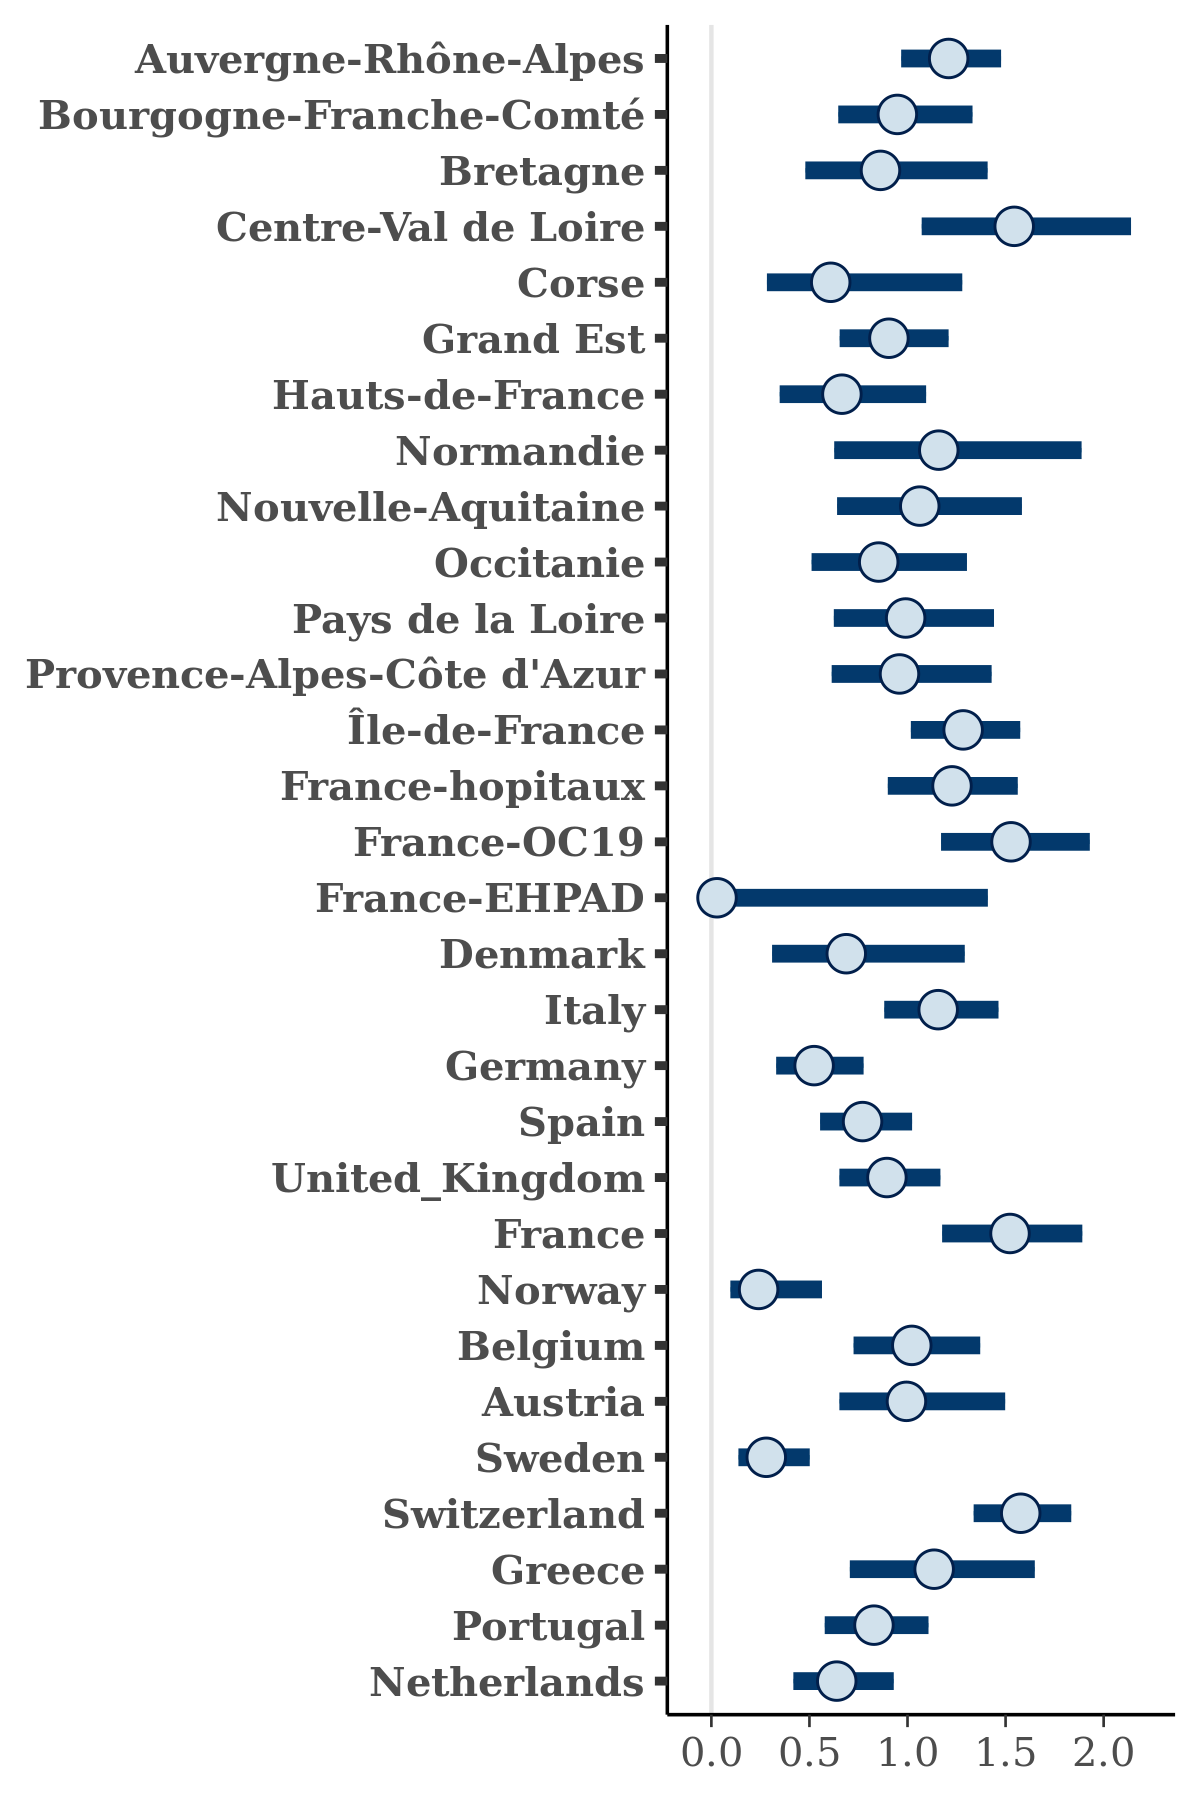

Values plotted in this chart, from the file beside it:
, Auvergne-Rhône-Alpes, Bourgogne-Franche-Comté, Bretagne, Centre-Val de Loire, Corse, Grand Est, Hauts-de-France, Normandie, Nouvelle-Aquitaine, Occitanie, Pays de la Loire, Provence-Alpes-Côte d'Azur, Île-de-France, France-hopitaux, France-OC19, France-EHPAD, Denmark, Italy, Germany, Spain, United_Kingdom, France, Norway
1, 1.236, 1.16, 1.614, 2.371, 1.118, 0.9585, 0.4711, 1.786, 0.6188, 0.9241, 0.7902, 0.6347, 1.214, 0.916, 1.527, 0.002182, 1.246, 1.123, 0.3573, 0.6912, 1.332, 1.237, 0.2502
2, 0.9227, 1.16, 0.6424, 1.449, 1.068, 0.8091, 0.4864, 2.358, 1.098, 0.934, 0.8212, 0.977, 1.268, 1.036, 1.023, 0.0001518, 1.075, 1.217, 0.5671, 0.9235, 0.9125, 1.783, 0.09325
3, 1.238, 1.174, 0.4607, 1.592, 0.331, 0.9059, 0.4796, 1.267, 1.494, 1.115, 0.7133, 1.137, 1.071, 1.031, 1.562, 0.0001298, 0.4584, 1.264, 0.5671, 0.709, 0.7494, 1.553, 0.2216
4, 1.09, 0.8683, 0.8766, 2.266, 0.9355, 0.9197, 0.572, 1.083, 0.4369, 1.15, 0.8203, 0.7422, 1.199, 1.154, 1.369, 0.04174, 0.5354, 1.009, 0.6248, 0.9569, 0.8894, 1.492, 0.5363
5, 1.283, 1.23, 0.9381, 1.403, 0.3619, 0.9739, 0.3427, 1.267, 0.9504, 0.708, 0.7852, 1.068, 1.523, 1.11, 1.733, 0.08036, 0.8465, 1.59, 0.4963, 0.9587, 0.9518, 1.529, 0.1081
6, 1.248, 1.144, 0.8514, 1.709, 0.2362, 1.146, 1.042, 1.009, 0.7156, 0.7501, 1.27, 0.8265, 1.333, 1.218, 1.987, 0.1086, 0.5736, 1.046, 0.5735, 0.7739, 0.9669, 1.438, 0.099
7, 0.9985, 0.7267, 0.4022, 1.721, 0.634, 0.8198, 0.8308, 0.6833, 1.116, 0.7351, 0.5167, 0.8217, 1.154, 0.985, 1.603, 0.01362, 0.8699, 1.546, 0.5543, 0.6307, 0.9953, 1.572, 0.2033
8, 1.039, 1.031, 1.203, 1.328, 0.5157, 0.5899, 0.3741, 1.943, 1.109, 0.8047, 0.675, 0.9519, 1.258, 1.345, 1.639, 0.06912, 0.6105, 1.446, 0.3832, 0.7675, 0.7143, 1.606, 0.1602
9, 0.9906, 1.221, 0.9337, 1.237, 0.3136, 0.8623, 0.8703, 1.099, 0.9748, 0.827, 0.9562, 1.329, 1.487, 1.451, 1.559, 0.03833, 0.8119, 1.274, 0.4952, 1.2, 0.7178, 1.524, 0.2851
10, 1.061, 0.9174, 0.4824, 1.816, 0.6211, 1.001, 0.7435, 1.193, 1.251, 0.9997, 0.7323, 1.264, 1.497, 1.305, 1.573, 0.09786, 0.6319, 0.9531, 0.5324, 0.7422, 0.5849, 1.463, 0.2362
11, 1.15, 0.8465, 1.081, 1.932, 0.4268, 1.378, 0.837, 0.7078, 0.8388, 0.6821, 1.105, 0.9078, 1.378, 1.196, 1.515, 9.44484986149968e-05, 0.5371, 1.245, 0.559, 0.8165, 1.155, 1.473, 0.2465
12, 1.234, 0.9892, 0.6076, 2.311, 0.69, 0.7571, 0.4782, 1.111, 1.104, 0.5667, 1.437, 0.7921, 1.144, 1.264, 1.331, 0.001074, 0.3945, 0.8853, 0.5013, 0.8068, 1.027, 1.501, 0.9372
13, 1.274, 0.9544, 0.6081, 2.053, 0.2356, 1.059, 1.053, 1.104, 1.037, 0.8949, 1.095, 0.9355, 1.215, 1.131, 1.727, 0.03047, 0.6813, 1.09, 0.8377, 0.8544, 0.9145, 1.475, 0.1761
14, 1.263, 0.9116, 0.7696, 1.437, 0.7558, 0.8615, 0.3942, 0.8393, 1.227, 0.868, 1.27, 1.163, 1.821, 1.153, 1.408, 0.01423, 0.6137, 1.091, 0.5369, 0.5778, 1.128, 1.747, 0.1498
15, 0.9436, 0.9002, 0.6623, 1.781, 0.6854, 0.8766, 0.7099, 0.8133, 0.9724, 1.129, 0.8417, 0.9929, 1.42, 0.9171, 1.316, 0.2139, 0.7804, 1.12, 0.647, 0.9227, 0.9728, 1.536, 0.1907
16, 1.124, 0.7988, 0.9199, 1.365, 0.2869, 0.9187, 0.9346, 1.025, 1.35, 1.203, 0.7988, 0.5539, 1.469, 1.314, 1.791, 0.01605, 0.4468, 1.13, 0.5894, 0.9151, 0.8031, 1.214, 0.1957
17, 1.119, 0.9316, 1.488, 1.079, 0.3755, 0.9309, 0.5743, 1.871, 1.258, 0.9859, 1.543, 1.123, 1.141, 1.547, 1.793, 0.1881, 0.8631, 1, 0.6937, 0.8226, 0.9749, 1.515, 0.4136
18, 1.331, 0.6983, 0.7114, 2.187, 0.287, 1.097, 0.6364, 1.094, 0.8983, 0.766, 0.9736, 0.8679, 1.546, 1.15, 1.553, 0.04576, 1.175, 0.835, 0.9324, 0.6864, 0.8854, 1.745, 0.2429
19, 1.21, 1.212, 0.5256, 1.768, 0.4086, 0.9666, 0.6817, 0.8986, 1.232, 0.651, 0.8412, 1.018, 1.412, 1.434, 1.91, 6.22310983512604e-05, 1.206, 1.305, 0.4051, 0.7135, 1.05, 1.74, 0.1296
20, 1.227, 0.9337, 1.071, 1.308, 0.4095, 0.9049, 0.5437, 0.6257, 0.8807, 0.7154, 0.9408, 0.9796, 1.257, 1.14, 1.572, 0.008778, 0.7977, 1.522, 0.51, 1.01, 0.8162, 1.322, 0.4395
21, 1.077, 1.242, 0.8754, 2.42, 0.176, 1.168, 1.042, 1.345, 0.9462, 0.5627, 0.6933, 0.7947, 1.445, 1.502, 1.408, 0.0001137, 0.5893, 0.9671, 0.6888, 0.5594, 0.8125, 1.94, 0.7062
22, 1.178, 0.8823, 0.8435, 1.506, 0.8384, 1.044, 0.3473, 1.613, 1.378, 1.031, 0.7161, 1.285, 1.509, 1.296, 1.518, 0.01155, 0.7729, 1.439, 0.5159, 0.724, 0.8806, 1.615, 0.2071
23, 1.285, 1.302, 1.754, 1.328, 1.5, 1.217, 0.6514, 1.587, 1.216, 0.7609, 0.8381, 1.45, 1.258, 1.244, 1.657, 0.03596, 0.9584, 1.185, 0.6148, 0.8206, 1.103, 1.65, 0.2626
24, 1.002, 1.016, 0.6578, 1.19, 0.4816, 1.012, 0.8549, 0.8486, 1.264, 0.5394, 1.046, 1.493, 0.9725, 0.9284, 1.239, 0.0608, 0.1794, 1.254, 0.3563, 0.7098, 0.9121, 1.294, 0.1769
25, 1.122, 0.6802, 0.9401, 1.426, 0.2481, 1.094, 1.11, 1.72, 0.8414, 1.022, 1.152, 1.018, 1.519, 1.152, 1.594, 0.0008771, 0.692, 1.492, 0.3513, 0.7022, 1.075, 1.699, 0.1409
26, 1.476, 1.207, 0.4409, 1.183, 0.3806, 0.8386, 0.8448, 1.228, 0.5674, 0.5264, 0.5944, 1.054, 1.001, 1.436, 1.394, 0.0002837, 0.5152, 1.007, 0.52, 0.4812, 1.422, 1.345, 0.3271
27, 1.106, 1.03, 0.9545, 1.654, 0.2446, 0.8218, 0.7799, 1.092, 1.309, 1.314, 0.8619, 1.454, 1.316, 1.298, 1.614, 0.06838, 0.6573, 0.9509, 0.5127, 0.6771, 0.743, 1.119, 0.09834
28, 1.167, 0.9882, 0.8151, 1.361, 1.074, 1.066, 0.5397, 0.8822, 0.8691, 0.5659, 1.171, 0.6375, 1.524, 1.179, 1.298, 0.000338, 0.4126, 1.119, 0.4559, 0.536, 0.834, 1.941, 0.1089
29, 1.365, 0.7625, 0.6896, 1.792, 0.5245, 1.01, 0.9256, 0.8408, 0.9332, 0.7833, 1.04, 1.286, 1.456, 1.106, 1.411, 0.03097, 0.7379, 1.135, 0.5205, 0.7427, 0.9513, 1.525, 0.3957
30, 1.205, 1.095, 0.9458, 1.741, 0.6071, 0.8461, 0.3796, 0.8617, 1.507, 1.033, 0.7139, 0.686, 1.057, 1.273, 1.786, 0.03397, 0.6355, 1.113, 0.3599, 0.7664, 0.8734, 1.408, 0.3502
31, 1.355, 0.9261, 0.8906, 2.378, 0.4345, 0.8431, 0.3808, 0.7609, 1.162, 1.258, 1.414, 1.25, 1.476, 1.514, 1.261, 0.05419, 0.3828, 1.271, 0.6312, 0.9813, 0.679, 1.601, 0.4085
32, 1.323, 1.196, 0.7642, 1.213, 0.961, 1.079, 0.6214, 1.338, 1.301, 1.19, 1.148, 0.6844, 1.117, 1.176, 1.569, 0.006093, 0.6057, 0.995, 0.6083, 0.7804, 0.6958, 1.654, 0.1868
33, 1.11, 0.777, 0.9247, 1.653, 1.056, 0.8331, 0.8216, 1.133, 0.8948, 0.7075, 1.071, 0.7307, 1.223, 1.212, 1.575, 0.03083, 0.6218, 1.302, 0.541, 0.7677, 0.7576, 1.322, 0.2014
34, 1.181, 0.7097, 0.4602, 1.309, 0.4344, 0.5361, 0.7653, 0.8415, 1.017, 0.4763, 0.5689, 0.5348, 1.26, 0.7763, 1.505, 0.03144, 0.9, 1.095, 0.2255, 0.4925, 0.6878, 1.593, 0.1921
35, 1.254, 1.348, 0.4353, 1.75, 0.7489, 0.9015, 0.8284, 2.206, 1.078, 0.5451, 1.225, 1.088, 1.166, 1.009, 1.647, 0.02362, 0.4826, 1.183, 0.4486, 0.6777, 0.6359, 1.682, 0.4106
36, 1.354, 1.075, 0.9758, 2.108, 0.3632, 0.6669, 0.7004, 0.9504, 1.71, 0.8068, 0.9593, 1.015, 1.383, 1.102, 2.041, 0.05291, 0.7767, 1.418, 0.6791, 0.9607, 1.301, 1.422, 0.08345
37, 1.23, 0.7858, 1.253, 2.271, 0.7505, 1.049, 1.401, 0.9728, 1.913, 0.7138, 1.13, 1.16, 1.156, 0.9766, 1.559, 0.0001404, 0.8478, 1.185, 0.7494, 0.6973, 1.017, 1.876, 0.1543
38, 1.035, 0.7416, 1.032, 1.988, 0.5848, 0.7932, 0.6507, 1.639, 0.8182, 0.6697, 1.104, 0.768, 1.48, 1.139, 1.338, 0.02065, 0.79, 0.8997, 0.3991, 0.5529, 0.9593, 1.303, 0.1337
39, 1.115, 1.055, 0.6249, 1.252, 0.8441, 0.9636, 0.9505, 1.323, 0.8838, 0.52, 0.803, 0.8283, 1.304, 1.102, 1.76, 0.005865, 0.5487, 1.135, 0.454, 0.6796, 1.199, 1.59, 0.1484
40, 0.9105, 0.9084, 0.8429, 1.853, 0.9706, 1.021, 0.7847, 1.18, 1.123, 1.118, 1.073, 1.079, 1.496, 1.152, 1.625, 0.01025, 0.8069, 1.241, 0.591, 0.6971, 1.105, 1.814, 0.6247
41, 1.383, 0.7868, 0.5853, 1.885, 1.115, 0.782, 1.369, 1.253, 1.161, 0.7406, 0.7322, 1.221, 1.296, 1.127, 1.304, 0.04405, 0.7101, 1.232, 0.6768, 1.165, 0.8645, 1.367, 0.3318
42, 1.336, 1.075, 0.6105, 1.947, 0.3935, 1.258, 0.9487, 1.32, 0.9483, 0.5788, 0.9432, 1.35, 1.495, 1.134, 1.687, 0.04245, 0.508, 1.265, 0.3534, 1.026, 0.7412, 1.256, 0.3131
43, 1.298, 1.103, 1.45, 1.594, 1.355, 1.073, 0.7768, 1.629, 1.371, 0.8802, 1.218, 1.093, 1.48, 1.598, 1.362, 0.002335, 0.8652, 1.118, 0.6082, 1.066, 1.1, 1.901, 0.4268
44, 1.306, 0.9348, 0.7923, 1.998, 0.7223, 0.6672, 0.7509, 1.084, 1.118, 0.7357, 1.123, 0.993, 1.348, 1.124, 1.828, 0.0281, 0.7292, 1.377, 0.5813, 0.9, 0.7441, 1.323, 0.2822
45, 1.082, 0.8314, 1.128, 1.02, 0.292, 0.6826, 0.4213, 1.069, 0.5213, 1.763, 0.745, 0.7207, 1.259, 1.039, 1.544, 0.02468, 0.3742, 1.131, 0.2637, 0.6947, 0.7527, 1.494, 0.1882
46, 0.9304, 0.8685, 1.455, 1.766, 0.5829, 0.5572, 0.5708, 0.839, 0.983, 0.8971, 1.264, 1.088, 1.241, 1.096, 1.851, 0.0182, 0.5337, 1.235, 0.7335, 0.6455, 0.8099, 1.502, 0.13
47, 1.158, 0.6388, 1.385, 1.041, 0.4988, 0.7197, 0.6375, 1.05, 0.9939, 1.107, 0.7381, 0.7203, 1.175, 0.9181, 1.378, 0.02888, 0.9226, 1.509, 0.4627, 0.8508, 0.906, 1.569, 0.2297
48, 1.227, 0.9044, 0.9094, 1.637, 0.9194, 1.107, 0.4572, 1.42, 1.371, 0.8519, 1.028, 0.819, 1.055, 1.382, 1.326, 0.02566, 0.406, 1.025, 0.4957, 0.8943, 0.8061, 1.459, 0.2037
49, 1.471, 0.6779, 0.6767, 1.3, 0.6895, 0.9628, 0.343, 1.613, 0.4388, 0.7661, 0.9471, 0.562, 1.028, 1.239, 1.689, 2.12484302944187e-06, 0.5815, 1.017, 0.8077, 0.7823, 0.9645, 1.777, 0.3361
50, 1.287, 1.05, 0.5185, 1.827, 0.3732, 1.05, 0.5666, 1.445, 1.224, 0.6184, 1.119, 0.7416, 1.284, 1.279, 1.369, 0.005953, 1.058, 0.9524, 0.5537, 0.8529, 0.786, 1.897, 0.1844
51, 1.446, 0.923, 1.011, 2.359, 0.638, 0.878, 0.9829, 0.8376, 0.9671, 1.156, 0.9741, 1.094, 1.229, 1.356, 1.502, 0.03769, 0.7191, 1.43, 0.5185, 0.7362, 1.051, 1.139, 0.4956
52, 1.278, 1.173, 0.5495, 1.879, 0.7593, 0.7263, 0.4865, 1.14, 1.008, 0.4944, 0.9972, 0.8017, 1.095, 1.167, 1.259, 0.01348, 0.3182, 1.093, 0.5112, 0.7092, 1.063, 1.48, 0.1928
53, 0.9549, 0.7589, 0.6857, 1.772, 0.45, 1.008, 0.9284, 0.9756, 1.392, 0.5514, 0.6748, 1.097, 1.557, 1.048, 1.344, 0.09026, 0.6921, 1.402, 0.6582, 0.724, 1.077, 1.328, 0.4529
54, 1.304, 0.8454, 0.6532, 1.373, 1.095, 1.061, 0.848, 1.464, 1.142, 0.8532, 1.083, 1.118, 1.299, 1.091, 1.602, 0.1596, 0.8283, 1.392, 0.6906, 0.9377, 0.752, 1.382, 0.1965
55, 1.41, 0.9016, 1.143, 1.484, 0.6049, 0.9644, 0.8214, 0.9684, 1.297, 1.251, 1.044, 1.246, 1.293, 1.114, 1.15, 0.06859, 1.079, 1.3, 0.6135, 0.857, 0.8998, 1.746, 0.2602
56, 1.157, 1.177, 1.144, 1.417, 0.7037, 0.8791, 0.8227, 1.41, 0.8567, 1.628, 1.43, 1.113, 1.374, 1.353, 1.469, 0.0765, 0.6098, 1.45, 0.5431, 0.9626, 0.7886, 1.128, 0.3654
57, 1.358, 1.032, 0.8966, 1.789, 0.3157, 1.119, 1.008, 1.968, 1.495, 1.01, 1.707, 0.8646, 1.224, 1.21, 1.762, 0.01215, 0.8649, 1.362, 0.4429, 0.6893, 1.188, 1.475, 0.3313
58, 1.253, 0.9133, 0.5569, 1.581, 0.9309, 0.9535, 0.959, 1.842, 0.9943, 0.9419, 1.401, 1.224, 1.361, 1.267, 1.28, 0.04116, 0.5577, 0.9862, 0.5896, 0.7872, 0.9238, 1.866, 0.03502
59, 1.025, 0.8638, 0.6599, 1.763, 0.7068, 0.7981, 1.353, 1.643, 0.7265, 0.5993, 1.606, 1.333, 1.695, 1.497, 1.524, 0.0138, 0.3757, 1.148, 0.5615, 0.7291, 0.8443, 1.127, 0.3982
60, 1.382, 0.7136, 0.4886, 1.884, 0.285, 0.9822, 0.4402, 0.9363, 1.09, 0.603, 0.9301, 0.6394, 1.109, 1.177, 1.24, 0.09637, 0.8424, 1.082, 0.4681, 0.6316, 1.108, 1.494, 0.1195
... 1,940 more rows
